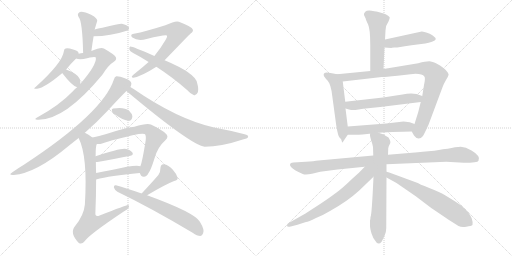
t = 0.00 s
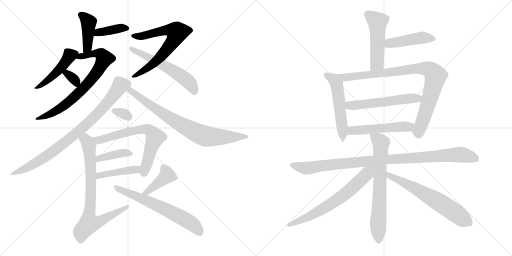
t = 3.79 s
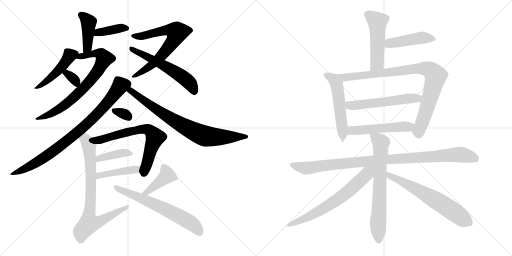
t = 7.59 s
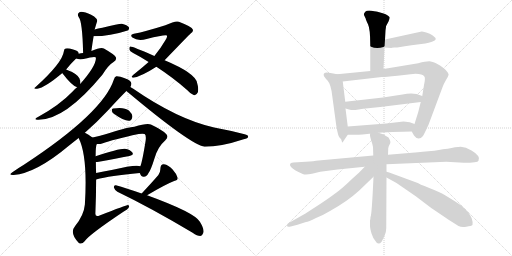
t = 11.38 s
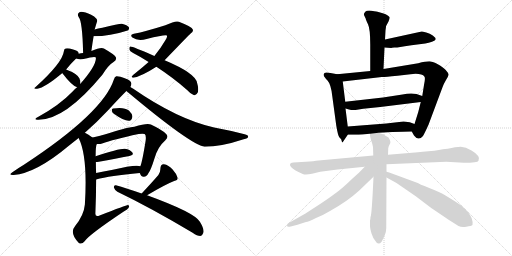
t = 15.18 s
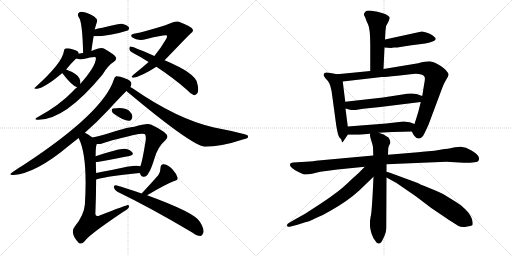
t = 18.97 s

The animated SVG that drew these frames (rendered in a browser with its animation timeline set to each time). Animation: 26 CSS @keyframes rules; one cycle of 18.97 s.

<svg version="1.1" viewBox="0 0 2048 1024" xmlns="http://www.w3.org/2000/svg">
  <g stroke="lightgray" stroke-dasharray="1,1" stroke-width="1" transform="scale(4, 4)">
    <line x1="0" y1="0" x2="256" y2="256"></line>
    <line x1="256" y1="0" x2="0" y2="256"></line>
    <line x1="128" y1="0" x2="128" y2="256"></line>
    <line x1="0" y1="128" x2="256" y2="128"></line>
    <line x1="256" y1="0" x2="512" y2="256"></line>
    <line x1="512" y1="0" x2="256" y2="256"></line>
    <line x1="384" y1="0" x2="384" y2="256"></line>
    <line x1="256" y1="128" x2="512" y2="128"></line>
  </g>
<g transform="scale(1, -1) translate(0, -850)">
   <style type="text/css">
    @keyframes keyframes0 {
      from {
       stroke: black;
       stroke-dashoffset: 417;
       stroke-width: 128;
       }
       58% {
       animation-timing-function: step-end;
       stroke: black;
       stroke-dashoffset: 0;
       stroke-width: 128;
       }
       to {
       stroke: black;
       stroke-width: 1024;
       }
       }
       #make-me-a-hanzi-animation-0 {
         animation: keyframes0 0.589355s both;
         animation-delay: 0.000000s;
         animation-timing-function: linear;
       }
    @keyframes keyframes1 {
      from {
       stroke: black;
       stroke-dashoffset: 386;
       stroke-width: 128;
       }
       56% {
       animation-timing-function: step-end;
       stroke: black;
       stroke-dashoffset: 0;
       stroke-width: 128;
       }
       to {
       stroke: black;
       stroke-width: 1024;
       }
       }
       #make-me-a-hanzi-animation-1 {
         animation: keyframes1 0.564128s both;
         animation-delay: 0.589355s;
         animation-timing-function: linear;
       }
    @keyframes keyframes2 {
      from {
       stroke: black;
       stroke-dashoffset: 462;
       stroke-width: 128;
       }
       60% {
       animation-timing-function: step-end;
       stroke: black;
       stroke-dashoffset: 0;
       stroke-width: 128;
       }
       to {
       stroke: black;
       stroke-width: 1024;
       }
       }
       #make-me-a-hanzi-animation-2 {
         animation: keyframes2 0.625977s both;
         animation-delay: 1.153483s;
         animation-timing-function: linear;
       }
    @keyframes keyframes3 {
      from {
       stroke: black;
       stroke-dashoffset: 738;
       stroke-width: 128;
       }
       71% {
       animation-timing-function: step-end;
       stroke: black;
       stroke-dashoffset: 0;
       stroke-width: 128;
       }
       to {
       stroke: black;
       stroke-width: 1024;
       }
       }
       #make-me-a-hanzi-animation-3 {
         animation: keyframes3 0.850586s both;
         animation-delay: 1.779460s;
         animation-timing-function: linear;
       }
    @keyframes keyframes4 {
      from {
       stroke: black;
       stroke-dashoffset: 331;
       stroke-width: 128;
       }
       52% {
       animation-timing-function: step-end;
       stroke: black;
       stroke-dashoffset: 0;
       stroke-width: 128;
       }
       to {
       stroke: black;
       stroke-width: 1024;
       }
       }
       #make-me-a-hanzi-animation-4 {
         animation: keyframes4 0.519368s both;
         animation-delay: 2.630046s;
         animation-timing-function: linear;
       }
    @keyframes keyframes5 {
      from {
       stroke: black;
       stroke-dashoffset: 687;
       stroke-width: 128;
       }
       69% {
       animation-timing-function: step-end;
       stroke: black;
       stroke-dashoffset: 0;
       stroke-width: 128;
       }
       to {
       stroke: black;
       stroke-width: 1024;
       }
       }
       #make-me-a-hanzi-animation-5 {
         animation: keyframes5 0.809082s both;
         animation-delay: 3.149414s;
         animation-timing-function: linear;
       }
    @keyframes keyframes6 {
      from {
       stroke: black;
       stroke-dashoffset: 572;
       stroke-width: 128;
       }
       65% {
       animation-timing-function: step-end;
       stroke: black;
       stroke-dashoffset: 0;
       stroke-width: 128;
       }
       to {
       stroke: black;
       stroke-width: 1024;
       }
       }
       #make-me-a-hanzi-animation-6 {
         animation: keyframes6 0.715495s both;
         animation-delay: 3.958496s;
         animation-timing-function: linear;
       }
    @keyframes keyframes7 {
      from {
       stroke: black;
       stroke-dashoffset: 838;
       stroke-width: 128;
       }
       73% {
       animation-timing-function: step-end;
       stroke: black;
       stroke-dashoffset: 0;
       stroke-width: 128;
       }
       to {
       stroke: black;
       stroke-width: 1024;
       }
       }
       #make-me-a-hanzi-animation-7 {
         animation: keyframes7 0.931966s both;
         animation-delay: 4.673991s;
         animation-timing-function: linear;
       }
    @keyframes keyframes8 {
      from {
       stroke: black;
       stroke-dashoffset: 780;
       stroke-width: 128;
       }
       72% {
       animation-timing-function: step-end;
       stroke: black;
       stroke-dashoffset: 0;
       stroke-width: 128;
       }
       to {
       stroke: black;
       stroke-width: 1024;
       }
       }
       #make-me-a-hanzi-animation-8 {
         animation: keyframes8 0.884766s both;
         animation-delay: 5.605957s;
         animation-timing-function: linear;
       }
    @keyframes keyframes9 {
      from {
       stroke: black;
       stroke-dashoffset: 318;
       stroke-width: 128;
       }
       51% {
       animation-timing-function: step-end;
       stroke: black;
       stroke-dashoffset: 0;
       stroke-width: 128;
       }
       to {
       stroke: black;
       stroke-width: 1024;
       }
       }
       #make-me-a-hanzi-animation-9 {
         animation: keyframes9 0.508789s both;
         animation-delay: 6.490723s;
         animation-timing-function: linear;
       }
    @keyframes keyframes10 {
      from {
       stroke: black;
       stroke-dashoffset: 671;
       stroke-width: 128;
       }
       69% {
       animation-timing-function: step-end;
       stroke: black;
       stroke-dashoffset: 0;
       stroke-width: 128;
       }
       to {
       stroke: black;
       stroke-width: 1024;
       }
       }
       #make-me-a-hanzi-animation-10 {
         animation: keyframes10 0.796061s both;
         animation-delay: 6.999512s;
         animation-timing-function: linear;
       }
    @keyframes keyframes11 {
      from {
       stroke: black;
       stroke-dashoffset: 394;
       stroke-width: 128;
       }
       56% {
       animation-timing-function: step-end;
       stroke: black;
       stroke-dashoffset: 0;
       stroke-width: 128;
       }
       to {
       stroke: black;
       stroke-width: 1024;
       }
       }
       #make-me-a-hanzi-animation-11 {
         animation: keyframes11 0.570638s both;
         animation-delay: 7.795573s;
         animation-timing-function: linear;
       }
    @keyframes keyframes12 {
      from {
       stroke: black;
       stroke-dashoffset: 431;
       stroke-width: 128;
       }
       58% {
       animation-timing-function: step-end;
       stroke: black;
       stroke-dashoffset: 0;
       stroke-width: 128;
       }
       to {
       stroke: black;
       stroke-width: 1024;
       }
       }
       #make-me-a-hanzi-animation-12 {
         animation: keyframes12 0.600749s both;
         animation-delay: 8.366211s;
         animation-timing-function: linear;
       }
    @keyframes keyframes13 {
      from {
       stroke: black;
       stroke-dashoffset: 784;
       stroke-width: 128;
       }
       72% {
       animation-timing-function: step-end;
       stroke: black;
       stroke-dashoffset: 0;
       stroke-width: 128;
       }
       to {
       stroke: black;
       stroke-width: 1024;
       }
       }
       #make-me-a-hanzi-animation-13 {
         animation: keyframes13 0.888021s both;
         animation-delay: 8.966960s;
         animation-timing-function: linear;
       }
    @keyframes keyframes14 {
      from {
       stroke: black;
       stroke-dashoffset: 408;
       stroke-width: 128;
       }
       57% {
       animation-timing-function: step-end;
       stroke: black;
       stroke-dashoffset: 0;
       stroke-width: 128;
       }
       to {
       stroke: black;
       stroke-width: 1024;
       }
       }
       #make-me-a-hanzi-animation-14 {
         animation: keyframes14 0.582031s both;
         animation-delay: 9.854981s;
         animation-timing-function: linear;
       }
    @keyframes keyframes15 {
      from {
       stroke: black;
       stroke-dashoffset: 638;
       stroke-width: 128;
       }
       67% {
       animation-timing-function: step-end;
       stroke: black;
       stroke-dashoffset: 0;
       stroke-width: 128;
       }
       to {
       stroke: black;
       stroke-width: 1024;
       }
       }
       #make-me-a-hanzi-animation-15 {
         animation: keyframes15 0.769206s both;
         animation-delay: 10.437012s;
         animation-timing-function: linear;
       }
    @keyframes keyframes16 {
      from {
       stroke: black;
       stroke-dashoffset: 501;
       stroke-width: 128;
       }
       62% {
       animation-timing-function: step-end;
       stroke: black;
       stroke-dashoffset: 0;
       stroke-width: 128;
       }
       to {
       stroke: black;
       stroke-width: 1024;
       }
       }
       #make-me-a-hanzi-animation-16 {
         animation: keyframes16 0.657715s both;
         animation-delay: 11.206218s;
         animation-timing-function: linear;
       }
    @keyframes keyframes17 {
      from {
       stroke: black;
       stroke-dashoffset: 454;
       stroke-width: 128;
       }
       60% {
       animation-timing-function: step-end;
       stroke: black;
       stroke-dashoffset: 0;
       stroke-width: 128;
       }
       to {
       stroke: black;
       stroke-width: 1024;
       }
       }
       #make-me-a-hanzi-animation-17 {
         animation: keyframes17 0.619466s both;
         animation-delay: 11.863933s;
         animation-timing-function: linear;
       }
    @keyframes keyframes18 {
      from {
       stroke: black;
       stroke-dashoffset: 544;
       stroke-width: 128;
       }
       64% {
       animation-timing-function: step-end;
       stroke: black;
       stroke-dashoffset: 0;
       stroke-width: 128;
       }
       to {
       stroke: black;
       stroke-width: 1024;
       }
       }
       #make-me-a-hanzi-animation-18 {
         animation: keyframes18 0.692708s both;
         animation-delay: 12.483399s;
         animation-timing-function: linear;
       }
    @keyframes keyframes19 {
      from {
       stroke: black;
       stroke-dashoffset: 900;
       stroke-width: 128;
       }
       75% {
       animation-timing-function: step-end;
       stroke: black;
       stroke-dashoffset: 0;
       stroke-width: 128;
       }
       to {
       stroke: black;
       stroke-width: 1024;
       }
       }
       #make-me-a-hanzi-animation-19 {
         animation: keyframes19 0.982422s both;
         animation-delay: 13.176107s;
         animation-timing-function: linear;
       }
    @keyframes keyframes20 {
      from {
       stroke: black;
       stroke-dashoffset: 554;
       stroke-width: 128;
       }
       64% {
       animation-timing-function: step-end;
       stroke: black;
       stroke-dashoffset: 0;
       stroke-width: 128;
       }
       to {
       stroke: black;
       stroke-width: 1024;
       }
       }
       #make-me-a-hanzi-animation-20 {
         animation: keyframes20 0.700846s both;
         animation-delay: 14.158529s;
         animation-timing-function: linear;
       }
    @keyframes keyframes21 {
      from {
       stroke: black;
       stroke-dashoffset: 513;
       stroke-width: 128;
       }
       63% {
       animation-timing-function: step-end;
       stroke: black;
       stroke-dashoffset: 0;
       stroke-width: 128;
       }
       to {
       stroke: black;
       stroke-width: 1024;
       }
       }
       #make-me-a-hanzi-animation-21 {
         animation: keyframes21 0.667480s both;
         animation-delay: 14.859375s;
         animation-timing-function: linear;
       }
    @keyframes keyframes22 {
      from {
       stroke: black;
       stroke-dashoffset: 998;
       stroke-width: 128;
       }
       76% {
       animation-timing-function: step-end;
       stroke: black;
       stroke-dashoffset: 0;
       stroke-width: 128;
       }
       to {
       stroke: black;
       stroke-width: 1024;
       }
       }
       #make-me-a-hanzi-animation-22 {
         animation: keyframes22 1.062174s both;
         animation-delay: 15.526855s;
         animation-timing-function: linear;
       }
    @keyframes keyframes23 {
      from {
       stroke: black;
       stroke-dashoffset: 693;
       stroke-width: 128;
       }
       69% {
       animation-timing-function: step-end;
       stroke: black;
       stroke-dashoffset: 0;
       stroke-width: 128;
       }
       to {
       stroke: black;
       stroke-width: 1024;
       }
       }
       #make-me-a-hanzi-animation-23 {
         animation: keyframes23 0.813965s both;
         animation-delay: 16.589029s;
         animation-timing-function: linear;
       }
    @keyframes keyframes24 {
      from {
       stroke: black;
       stroke-dashoffset: 666;
       stroke-width: 128;
       }
       68% {
       animation-timing-function: step-end;
       stroke: black;
       stroke-dashoffset: 0;
       stroke-width: 128;
       }
       to {
       stroke: black;
       stroke-width: 1024;
       }
       }
       #make-me-a-hanzi-animation-24 {
         animation: keyframes24 0.791992s both;
         animation-delay: 17.402994s;
         animation-timing-function: linear;
       }
    @keyframes keyframes25 {
      from {
       stroke: black;
       stroke-dashoffset: 646;
       stroke-width: 128;
       }
       68% {
       animation-timing-function: step-end;
       stroke: black;
       stroke-dashoffset: 0;
       stroke-width: 128;
       }
       to {
       stroke: black;
       stroke-width: 1024;
       }
       }
       #make-me-a-hanzi-animation-25 {
         animation: keyframes25 0.775716s both;
         animation-delay: 18.194986s;
         animation-timing-function: linear;
       }
</style>
<path d="M 365.5 646.0 Q 369.5 677.0 374.5 705.0 L 378.5 732.0 Q 378.5 733.0 379.5 735.0 Q 385.5 756.0 388.5 765.0 Q 391.5 772.0 376.5 784.0 Q 351.5 799.0 332.5 802.0 Q 320.5 805.0 314.5 798.0 Q 308.5 794.0 314.5 782.0 Q 329.5 766.0 332.5 638.0 C 333.5 608.0 361.5 616.0 365.5 646.0 Z" fill="lightgray"></path> 
<path d="M 374.5 705.0 Q 440.5 705.0 510.5 728.0 Q 511.5 729.0 512.5 729.0 Q 518.5 735.0 515.5 741.0 Q 509.5 750.0 487.5 755.0 Q 478.5 756.0 409.5 739.0 Q 391.5 736.0 378.5 732.0 C 349.5 724.0 344.5 705.0 374.5 705.0 Z" fill="lightgray"></path> 
<path d="M 314.5 635.0 Q 314.5 636.0 314.5 637.0 Q 313.5 647.0 292.5 652.0 Q 271.5 659.0 262.5 656.0 Q 256.5 655.0 255.5 645.0 Q 249.5 599.0 143.5 503.0 Q 128.5 493.0 148.5 495.0 Q 179.5 499.0 249.5 558.0 L 264.5 572.0 Q 283.5 596.0 304.5 616.0 C 316.5 628.0 316.5 628.0 314.5 635.0 Z" fill="lightgray"></path> 
<path d="M 308.5 501.0 Q 298.5 494.0 289.5 483.0 Q 237.5 429.0 153.5 383.0 Q 131.5 373.0 149.5 371.0 Q 257.5 367.0 409.5 551.0 Q 433.5 590.0 455.5 603.0 Q 467.5 610.0 463.5 621.0 Q 459.5 631.0 415.5 656.0 Q 403.5 662.0 365.5 646.0 L 332.5 638.0 Q 323.5 638.0 314.5 635.0 C 285.5 629.0 274.5 621.0 304.5 616.0 Q 313.5 612.0 334.5 614.0 Q 379.5 626.0 383.5 620.0 Q 386.5 589.0 321.5 515.0 L 308.5 501.0 Z" fill="lightgray"></path> 
<path d="M 249.5 558.0 Q 248.5 558.0 249.5 557.0 Q 288.5 506.0 308.5 501.0 C 320.5 497.0 320.5 497.0 321.5 515.0 Q 322.5 525.0 317.5 537.0 Q 307.5 556.0 264.5 572.0 C 239.5 582.0 239.5 582.0 249.5 558.0 Z" fill="lightgray"></path> 
<path d="M 658.5 609.0 Q 757.5 712.0 762.5 716.0 Q 775.5 725.0 770.5 733.0 Q 769.5 742.0 715.5 763.0 Q 703.5 769.0 661.5 749.0 Q 582.5 724.0 535.5 715.0 Q 517.5 712.0 529.5 700.0 Q 551.5 684.0 586.5 694.0 Q 662.5 713.0 667.5 708.0 Q 670.5 704.0 661.5 689.0 Q 643.5 658.0 617.5 626.0 L 594.5 602.0 Q 569.5 580.0 533.5 551.0 Q 520.5 541.0 533.5 539.0 Q 566.5 545.0 625.5 583.0 L 658.5 609.0 Z" fill="lightgray"></path> 
<path d="M 625.5 583.0 Q 694.5 538.0 749.5 489.0 Q 762.5 474.0 774.5 470.0 Q 784.5 466.0 791.5 481.0 Q 795.5 494.0 788.5 518.0 Q 782.5 557.0 658.5 609.0 L 617.5 626.0 Q 527.5 666.0 520.5 664.0 Q 516.5 663.0 517.5 652.0 Q 518.5 645.0 532.5 638.0 Q 563.5 622.0 594.5 602.0 L 625.5 583.0 Z" fill="lightgray"></path> 
<path d="M 339.5 319.0 Q 388.5 362.0 430.5 407.0 Q 478.5 459.0 505.5 486.0 L 521.5 502.0 Q 525.5 509.0 525.5 516.0 Q 524.5 528.0 501.5 536.0 Q 476.5 546.0 465.5 545.0 Q 458.5 544.0 455.5 532.0 Q 412.5 399.0 95.5 191.0 Q 73.5 178.0 49.5 161.0 Q 30.5 149.0 54.5 150.0 Q 144.5 157.0 276.5 268.0 Q 295.5 283.0 314.5 298.0 L 339.5 319.0 Z" fill="lightgray"></path> 
<path d="M 505.5 486.0 Q 763.5 270.0 818.5 263.0 Q 884.5 263.0 974.5 293.0 Q 992.5 297.0 992.5 303.0 Q 993.5 310.0 978.5 313.0 Q 921.5 328.0 856.5 340.0 Q 709.5 373.0 531.5 496.0 Q 525.5 500.0 521.5 502.0 C 496.5 518.0 482.5 505.0 505.5 486.0 Z" fill="lightgray"></path> 
<path d="M 455.5 395.0 Q 498.5 364.0 518.5 367.0 Q 528.5 370.0 529.5 385.0 Q 528.5 395.0 515.5 408.0 Q 496.5 423.0 452.5 416.0 Q 445.5 415.0 447.5 406.0 Q 448.5 400.0 455.5 395.0 Z" fill="lightgray"></path> 
<path d="M 558.5 158.0 Q 559.5 157.0 560.5 155.0 Q 564.5 142.0 575.5 143.0 Q 587.5 144.0 593.5 157.0 Q 602.5 167.0 618.5 218.0 Q 631.5 263.0 661.5 289.0 Q 677.5 304.0 662.5 316.0 Q 647.5 331.0 603.5 352.0 Q 588.5 359.0 537.5 343.0 Q 516.5 343.0 438.5 318.0 Q 396.5 306.0 369.5 300.0 C 340.5 293.0 357.5 273.0 387.5 274.0 Q 399.5 273.0 408.5 276.0 Q 451.5 292.0 554.5 314.0 Q 572.5 317.0 578.5 314.0 Q 585.5 310.0 582.5 287.0 Q 569.5 205.0 561.5 185.0 C 554.5 164.0 554.5 164.0 558.5 158.0 Z" fill="lightgray"></path> 
<path d="M 383.5 202.0 Q 387.5 202.0 395.5 203.0 Q 465.5 216.0 517.5 226.0 Q 536.5 230.0 529.5 240.0 Q 520.5 252.0 499.5 255.0 Q 474.5 256.0 382.5 225.0 C 354.5 215.0 353.5 200.0 383.5 202.0 Z" fill="lightgray"></path> 
<path d="M 384.5 132.0 Q 438.5 147.0 558.5 158.0 C 588.5 161.0 590.5 176.0 561.5 185.0 Q 545.5 194.0 446.5 170.0 Q 413.5 164.0 384.5 158.0 C 355.5 152.0 355.5 124.0 384.5 132.0 Z" fill="lightgray"></path> 
<path d="M 369.5 300.0 Q 353.5 313.0 339.5 319.0 C 313.5 333.0 302.5 326.0 314.5 298.0 Q 351.5 225.0 339.5 32.0 Q 335.5 -11.0 300.5 -54.0 Q 276.5 -82.0 315.5 -122.0 Q 327.5 -129.0 338.5 -115.0 Q 354.5 -90.0 493.5 3.0 Q 511.5 13.0 515.5 21.0 Q 519.5 28.0 511.5 30.0 Q 505.5 30.0 398.5 -12.0 Q 380.5 -19.0 381.5 -3.0 Q 384.5 70.0 384.5 132.0 L 384.5 158.0 Q 383.5 180.0 383.5 202.0 L 382.5 225.0 Q 382.5 268.0 387.5 274.0 C 389.5 285.0 389.5 285.0 369.5 300.0 Z" fill="lightgray"></path> 
<path d="M 588.5 69.0 Q 660.5 112.0 696.5 126.0 Q 712.5 129.0 710.5 139.0 Q 706.5 154.0 690.5 172.0 Q 674.5 190.0 655.5 193.0 Q 642.5 194.0 641.5 176.0 Q 642.5 164.0 633.5 150.0 Q 609.5 122.0 566.5 76.0 C 546.5 54.0 562.5 54.0 588.5 69.0 Z" fill="lightgray"></path> 
<path d="M 566.5 76.0 Q 503.5 98.0 463.5 109.0 Q 454.5 110.0 455.5 100.0 Q 458.5 90.0 469.5 83.0 Q 602.5 19.0 770.5 -81.0 Q 788.5 -94.0 801.5 -94.0 Q 808.5 -93.0 812.5 -83.0 Q 819.5 -70.0 799.5 -37.0 Q 778.5 0.0 588.5 69.0 L 566.5 76.0 Z" fill="lightgray"></path> 
<path d="M 1534.0 574.5 L 1538.0 660.5 L 1540.0 692.5 L 1542.0 728.5 Q 1542.0 748.5 1554.0 764.5 Q 1559.0 777.5 1559.0 780.5 Q 1559.0 782.5 1551.0 788.5 Q 1544.0 794.5 1531.0 797.5 L 1510.0 803.5 Q 1506.0 805.5 1497.0 805.5 Q 1469.0 810.5 1461.0 803.5 Q 1454.0 795.5 1456.0 790.5 L 1463.0 775.5 Q 1463.0 772.5 1472.0 753.5 Q 1481.0 734.5 1481.0 672.5 L 1481.0 566.5 C 1481.0 536.5 1533.0 544.5 1534.0 574.5 Z" fill="lightgray"></path> 
<path d="M 1538.0 660.5 L 1565.0 658.5 Q 1566.0 659.5 1577.0 660.5 L 1589.0 660.5 Q 1621.0 666.5 1646.0 669.5 L 1701.0 676.5 Q 1715.0 678.5 1728.0 683.5 Q 1742.0 688.5 1743.0 693.5 Q 1743.0 699.5 1731.0 708.5 Q 1720.0 716.5 1705.0 720.5 Q 1690.0 724.5 1687.0 724.5 L 1540.0 692.5 C 1511.0 686.5 1508.0 662.5 1538.0 660.5 Z" fill="lightgray"></path> 
<path d="M 1349.0 553.5 L 1322.0 558.5 Q 1303.0 562.5 1298.0 558.5 Q 1293.0 553.5 1295.0 548.5 Q 1297.0 542.5 1310.0 528.5 Q 1324.0 513.5 1329.0 466.5 L 1345.0 348.5 Q 1352.0 305.5 1358.0 300.5 Q 1364.0 295.5 1365.0 292.5 L 1368.0 282.5 Q 1369.0 280.5 1370.0 280.5 L 1391.0 311.5 C 1394.0 316.5 1394.0 316.5 1391.0 344.5 L 1382.0 416.5 L 1381.0 443.5 L 1371.0 524.5 C 1368.0 550.5 1368.0 550.5 1349.0 553.5 Z" fill="lightgray"></path> 
<path d="M 1647.0 324.5 L 1656.0 308.5 Q 1674.0 284.5 1692.0 306.5 Q 1700.0 320.5 1714.0 351.5 L 1770.0 501.5 Q 1775.0 515.5 1784.0 530.5 Q 1793.0 545.5 1794.0 550.5 Q 1796.0 555.5 1786.0 566.5 Q 1782.0 574.5 1760.0 588.5 Q 1738.0 602.5 1723.0 604.5 Q 1709.0 606.5 1673.0 597.5 L 1534.0 574.5 L 1481.0 566.5 L 1349.0 553.5 C 1319.0 550.5 1341.0 521.5 1371.0 524.5 L 1527.0 542.5 Q 1532.0 541.5 1590.0 547.5 L 1642.0 553.5 Q 1687.0 558.5 1698.0 543.5 Q 1702.0 537.5 1696.0 510.5 L 1689.0 466.5 L 1683.0 442.5 L 1673.0 402.5 L 1658.0 354.5 C 1649.0 325.5 1646.0 326.5 1647.0 324.5 Z" fill="lightgray"></path> 
<path d="M 1382.0 416.5 L 1396.0 412.5 Q 1406.0 409.5 1422.0 410.5 L 1453.0 415.5 L 1521.0 422.5 L 1683.0 442.5 C 1713.0 446.5 1717.0 456.5 1689.0 466.5 L 1666.0 474.5 Q 1640.0 478.5 1610.0 472.5 L 1532.0 460.5 L 1381.0 443.5 C 1351.0 440.5 1353.0 424.5 1382.0 416.5 Z" fill="lightgray"></path> 
<path d="M 1514.0 319.5 L 1569.0 322.5 Q 1617.0 324.5 1647.0 324.5 C 1677.0 324.5 1686.0 344.5 1658.0 354.5 L 1639.0 361.5 Q 1635.0 362.5 1614.0 364.5 L 1545.0 356.5 L 1391.0 344.5 C 1361.0 342.5 1361.0 311.5 1391.0 311.5 L 1416.0 311.5 Q 1423.0 310.5 1450.0 312.5 L 1478.0 315.5 Q 1478.0 314.5 1481.0 315.5 L 1514.0 319.5 Z" fill="lightgray"></path> 
<path d="M 1493.0 228.5 L 1274.0 208.5 Q 1256.0 205.5 1223.0 203.5 L 1173.0 200.5 L 1164.0 198.5 Q 1162.0 197.5 1160.0 192.5 Q 1159.0 187.5 1165.0 181.5 Q 1173.0 171.5 1211.0 154.5 Q 1222.0 149.5 1248.0 155.5 L 1281.0 163.5 L 1350.0 172.5 L 1459.0 183.5 L 1546.0 193.5 L 1785.0 203.5 L 1855.0 199.5 Q 1912.0 199.5 1914.0 207.5 Q 1925.0 225.5 1886.0 248.5 Q 1863.0 262.5 1843.0 263.5 Q 1823.0 263.5 1791.0 255.5 Q 1784.0 255.5 1761.0 251.5 Q 1738.0 246.5 1713.0 245.5 Q 1689.0 244.5 1672.0 241.5 L 1552.0 231.5 L 1493.0 228.5 Z" fill="lightgray"></path> 
<path d="M 1535.0 312.5 L 1514.0 319.5 C 1486.0 328.5 1481.0 330.5 1481.0 315.5 Q 1480.0 314.5 1480.0 311.5 Q 1478.0 309.5 1489.0 275.5 L 1492.0 262.5 L 1493.0 228.5 L 1494.0 143.5 Q 1487.0 -13.5 1482.0 -17.5 Q 1482.0 -24.5 1480.0 -32.5 L 1480.0 -53.5 Q 1480.0 -62.5 1486.0 -83.5 Q 1493.0 -104.5 1501.0 -112.5 Q 1513.0 -134.5 1527.0 -115.5 Q 1537.0 -96.5 1540.0 -87.5 Q 1544.0 -79.5 1545.0 -62.5 L 1546.0 140.5 L 1546.0 163.5 L 1546.0 193.5 L 1552.0 231.5 L 1553.0 257.5 Q 1553.0 264.5 1559.0 273.5 Q 1566.0 281.5 1554.0 300.5 L 1542.0 307.5 Q 1537.0 311.5 1535.0 312.5 Z" fill="lightgray"></path> 
<path d="M 1459.0 183.5 Q 1438.0 160.5 1410.0 136.5 Q 1372.0 99.5 1346.0 80.5 Q 1320.0 60.5 1282.0 35.5 L 1222.0 -3.5 L 1160.0 -38.5 Q 1148.0 -45.5 1148.0 -49.5 Q 1147.0 -60.5 1163.0 -55.5 L 1190.0 -48.5 L 1224.0 -37.5 Q 1233.0 -37.5 1264.0 -21.5 Q 1292.0 -10.5 1320.0 6.5 Q 1390.0 45.5 1437.0 88.5 L 1494.0 143.5 C 1538.0 186.5 1492.0 218.5 1459.0 183.5 Z" fill="lightgray"></path> 
<path d="M 1546.0 140.5 L 1586.0 118.5 L 1663.0 65.5 L 1725.0 18.5 L 1796.0 -29.5 L 1834.0 -53.5 Q 1845.0 -59.5 1865.0 -56.5 Q 1886.0 -53.5 1890.0 -49.5 Q 1893.0 -41.5 1887.0 -23.5 Q 1881.0 -6.5 1860.0 14.5 Q 1839.0 34.5 1821.0 44.5 L 1782.0 68.5 Q 1761.0 81.5 1717.0 98.5 Q 1674.0 115.5 1671.0 118.5 L 1565.0 157.5 Q 1558.0 161.5 1546.0 163.5 C 1517.0 170.5 1520.0 154.5 1546.0 140.5 Z" fill="lightgray"></path> 
      <clipPath id="make-me-a-hanzi-clip-0">
      <path d="M 365.5 646.0 Q 369.5 677.0 374.5 705.0 L 378.5 732.0 Q 378.5 733.0 379.5 735.0 Q 385.5 756.0 388.5 765.0 Q 391.5 772.0 376.5 784.0 Q 351.5 799.0 332.5 802.0 Q 320.5 805.0 314.5 798.0 Q 308.5 794.0 314.5 782.0 Q 329.5 766.0 332.5 638.0 C 333.5 608.0 361.5 616.0 365.5 646.0 Z" fill="lightgray"></path>
      </clipPath>
      <path clip-path="url(#make-me-a-hanzi-clip-0)" d="M 323.5 790.0 L 354.5 762.0 L 349.5 661.0 L 335.5 650.0 " fill="none" id="make-me-a-hanzi-animation-0" stroke-dasharray="289 578" stroke-linecap="round"></path>

      <clipPath id="make-me-a-hanzi-clip-1">
      <path d="M 374.5 705.0 Q 440.5 705.0 510.5 728.0 Q 511.5 729.0 512.5 729.0 Q 518.5 735.0 515.5 741.0 Q 509.5 750.0 487.5 755.0 Q 478.5 756.0 409.5 739.0 Q 391.5 736.0 378.5 732.0 C 349.5 724.0 344.5 705.0 374.5 705.0 Z" fill="lightgray"></path>
      </clipPath>
      <path clip-path="url(#make-me-a-hanzi-clip-1)" d="M 381.5 711.0 L 403.5 723.0 L 507.5 737.0 " fill="none" id="make-me-a-hanzi-animation-1" stroke-dasharray="258 516" stroke-linecap="round"></path>

      <clipPath id="make-me-a-hanzi-clip-2">
      <path d="M 314.5 635.0 Q 314.5 636.0 314.5 637.0 Q 313.5 647.0 292.5 652.0 Q 271.5 659.0 262.5 656.0 Q 256.5 655.0 255.5 645.0 Q 249.5 599.0 143.5 503.0 Q 128.5 493.0 148.5 495.0 Q 179.5 499.0 249.5 558.0 L 264.5 572.0 Q 283.5 596.0 304.5 616.0 C 316.5 628.0 316.5 628.0 314.5 635.0 Z" fill="lightgray"></path>
      </clipPath>
      <path clip-path="url(#make-me-a-hanzi-clip-2)" d="M 303.5 636.0 L 279.5 628.0 L 215.5 549.0 L 151.5 502.0 " fill="none" id="make-me-a-hanzi-animation-2" stroke-dasharray="334 668" stroke-linecap="round"></path>

      <clipPath id="make-me-a-hanzi-clip-3">
      <path d="M 308.5 501.0 Q 298.5 494.0 289.5 483.0 Q 237.5 429.0 153.5 383.0 Q 131.5 373.0 149.5 371.0 Q 257.5 367.0 409.5 551.0 Q 433.5 590.0 455.5 603.0 Q 467.5 610.0 463.5 621.0 Q 459.5 631.0 415.5 656.0 Q 403.5 662.0 365.5 646.0 L 332.5 638.0 Q 323.5 638.0 314.5 635.0 C 285.5 629.0 274.5 621.0 304.5 616.0 Q 313.5 612.0 334.5 614.0 Q 379.5 626.0 383.5 620.0 Q 386.5 589.0 321.5 515.0 L 308.5 501.0 Z" fill="lightgray"></path>
      </clipPath>
      <path clip-path="url(#make-me-a-hanzi-clip-3)" d="M 311.5 618.0 L 378.5 638.0 L 406.5 632.0 L 416.5 615.0 L 371.5 538.0 L 302.5 466.0 L 217.5 402.0 L 154.5 376.0 " fill="none" id="make-me-a-hanzi-animation-3" stroke-dasharray="610 1220" stroke-linecap="round"></path>

      <clipPath id="make-me-a-hanzi-clip-4">
      <path d="M 249.5 558.0 Q 248.5 558.0 249.5 557.0 Q 288.5 506.0 308.5 501.0 C 320.5 497.0 320.5 497.0 321.5 515.0 Q 322.5 525.0 317.5 537.0 Q 307.5 556.0 264.5 572.0 C 239.5 582.0 239.5 582.0 249.5 558.0 Z" fill="lightgray"></path>
      </clipPath>
      <path clip-path="url(#make-me-a-hanzi-clip-4)" d="M 256.5 558.0 L 283.5 545.0 L 302.5 526.0 L 307.5 509.0 " fill="none" id="make-me-a-hanzi-animation-4" stroke-dasharray="203 406" stroke-linecap="round"></path>

      <clipPath id="make-me-a-hanzi-clip-5">
      <path d="M 658.5 609.0 Q 757.5 712.0 762.5 716.0 Q 775.5 725.0 770.5 733.0 Q 769.5 742.0 715.5 763.0 Q 703.5 769.0 661.5 749.0 Q 582.5 724.0 535.5 715.0 Q 517.5 712.0 529.5 700.0 Q 551.5 684.0 586.5 694.0 Q 662.5 713.0 667.5 708.0 Q 670.5 704.0 661.5 689.0 Q 643.5 658.0 617.5 626.0 L 594.5 602.0 Q 569.5 580.0 533.5 551.0 Q 520.5 541.0 533.5 539.0 Q 566.5 545.0 625.5 583.0 L 658.5 609.0 Z" fill="lightgray"></path>
      </clipPath>
      <path clip-path="url(#make-me-a-hanzi-clip-5)" d="M 532.5 707.0 L 575.5 707.0 L 680.5 731.0 L 708.5 721.0 L 695.5 689.0 L 650.5 632.0 L 609.5 591.0 L 537.5 545.0 " fill="none" id="make-me-a-hanzi-animation-5" stroke-dasharray="559 1118" stroke-linecap="round"></path>

      <clipPath id="make-me-a-hanzi-clip-6">
      <path d="M 625.5 583.0 Q 694.5 538.0 749.5 489.0 Q 762.5 474.0 774.5 470.0 Q 784.5 466.0 791.5 481.0 Q 795.5 494.0 788.5 518.0 Q 782.5 557.0 658.5 609.0 L 617.5 626.0 Q 527.5 666.0 520.5 664.0 Q 516.5 663.0 517.5 652.0 Q 518.5 645.0 532.5 638.0 Q 563.5 622.0 594.5 602.0 L 625.5 583.0 Z" fill="lightgray"></path>
      </clipPath>
      <path clip-path="url(#make-me-a-hanzi-clip-6)" d="M 521.5 657.0 L 717.5 552.0 L 756.5 520.0 L 778.5 483.0 " fill="none" id="make-me-a-hanzi-animation-6" stroke-dasharray="444 888" stroke-linecap="round"></path>

      <clipPath id="make-me-a-hanzi-clip-7">
      <path d="M 339.5 319.0 Q 388.5 362.0 430.5 407.0 Q 478.5 459.0 505.5 486.0 L 521.5 502.0 Q 525.5 509.0 525.5 516.0 Q 524.5 528.0 501.5 536.0 Q 476.5 546.0 465.5 545.0 Q 458.5 544.0 455.5 532.0 Q 412.5 399.0 95.5 191.0 Q 73.5 178.0 49.5 161.0 Q 30.5 149.0 54.5 150.0 Q 144.5 157.0 276.5 268.0 Q 295.5 283.0 314.5 298.0 L 339.5 319.0 Z" fill="lightgray"></path>
      </clipPath>
      <path clip-path="url(#make-me-a-hanzi-clip-7)" d="M 508.5 513.0 L 481.5 509.0 L 399.5 405.0 L 343.5 350.0 L 239.5 264.0 L 127.5 189.0 L 59.5 159.0 " fill="none" id="make-me-a-hanzi-animation-7" stroke-dasharray="710 1420" stroke-linecap="round"></path>

      <clipPath id="make-me-a-hanzi-clip-8">
      <path d="M 505.5 486.0 Q 763.5 270.0 818.5 263.0 Q 884.5 263.0 974.5 293.0 Q 992.5 297.0 992.5 303.0 Q 993.5 310.0 978.5 313.0 Q 921.5 328.0 856.5 340.0 Q 709.5 373.0 531.5 496.0 Q 525.5 500.0 521.5 502.0 C 496.5 518.0 482.5 505.0 505.5 486.0 Z" fill="lightgray"></path>
      </clipPath>
      <path clip-path="url(#make-me-a-hanzi-clip-8)" d="M 522.5 493.0 L 523.5 484.0 L 532.5 482.0 L 542.5 469.0 L 638.5 403.0 L 795.5 315.0 L 849.5 302.0 L 986.5 304.0 " fill="none" id="make-me-a-hanzi-animation-8" stroke-dasharray="652 1304" stroke-linecap="round"></path>

      <clipPath id="make-me-a-hanzi-clip-9">
      <path d="M 455.5 395.0 Q 498.5 364.0 518.5 367.0 Q 528.5 370.0 529.5 385.0 Q 528.5 395.0 515.5 408.0 Q 496.5 423.0 452.5 416.0 Q 445.5 415.0 447.5 406.0 Q 448.5 400.0 455.5 395.0 Z" fill="lightgray"></path>
      </clipPath>
      <path clip-path="url(#make-me-a-hanzi-clip-9)" d="M 459.5 406.0 L 505.5 390.0 L 514.5 380.0 " fill="none" id="make-me-a-hanzi-animation-9" stroke-dasharray="190 380" stroke-linecap="round"></path>

      <clipPath id="make-me-a-hanzi-clip-10">
      <path d="M 558.5 158.0 Q 559.5 157.0 560.5 155.0 Q 564.5 142.0 575.5 143.0 Q 587.5 144.0 593.5 157.0 Q 602.5 167.0 618.5 218.0 Q 631.5 263.0 661.5 289.0 Q 677.5 304.0 662.5 316.0 Q 647.5 331.0 603.5 352.0 Q 588.5 359.0 537.5 343.0 Q 516.5 343.0 438.5 318.0 Q 396.5 306.0 369.5 300.0 C 340.5 293.0 357.5 273.0 387.5 274.0 Q 399.5 273.0 408.5 276.0 Q 451.5 292.0 554.5 314.0 Q 572.5 317.0 578.5 314.0 Q 585.5 310.0 582.5 287.0 Q 569.5 205.0 561.5 185.0 C 554.5 164.0 554.5 164.0 558.5 158.0 Z" fill="lightgray"></path>
      </clipPath>
      <path clip-path="url(#make-me-a-hanzi-clip-10)" d="M 376.5 295.0 L 394.5 290.0 L 551.5 331.0 L 594.5 331.0 L 620.5 301.0 L 574.5 157.0 " fill="none" id="make-me-a-hanzi-animation-10" stroke-dasharray="543 1086" stroke-linecap="round"></path>

      <clipPath id="make-me-a-hanzi-clip-11">
      <path d="M 383.5 202.0 Q 387.5 202.0 395.5 203.0 Q 465.5 216.0 517.5 226.0 Q 536.5 230.0 529.5 240.0 Q 520.5 252.0 499.5 255.0 Q 474.5 256.0 382.5 225.0 C 354.5 215.0 353.5 200.0 383.5 202.0 Z" fill="lightgray"></path>
      </clipPath>
      <path clip-path="url(#make-me-a-hanzi-clip-11)" d="M 389.5 208.0 L 397.5 218.0 L 489.5 238.0 L 520.5 235.0 " fill="none" id="make-me-a-hanzi-animation-11" stroke-dasharray="266 532" stroke-linecap="round"></path>

      <clipPath id="make-me-a-hanzi-clip-12">
      <path d="M 384.5 132.0 Q 438.5 147.0 558.5 158.0 C 588.5 161.0 590.5 176.0 561.5 185.0 Q 545.5 194.0 446.5 170.0 Q 413.5 164.0 384.5 158.0 C 355.5 152.0 355.5 124.0 384.5 132.0 Z" fill="lightgray"></path>
      </clipPath>
      <path clip-path="url(#make-me-a-hanzi-clip-12)" d="M 388.5 139.0 L 409.5 151.0 L 460.5 163.0 L 543.5 171.0 L 556.5 179.0 " fill="none" id="make-me-a-hanzi-animation-12" stroke-dasharray="303 606" stroke-linecap="round"></path>

      <clipPath id="make-me-a-hanzi-clip-13">
      <path d="M 369.5 300.0 Q 353.5 313.0 339.5 319.0 C 313.5 333.0 302.5 326.0 314.5 298.0 Q 351.5 225.0 339.5 32.0 Q 335.5 -11.0 300.5 -54.0 Q 276.5 -82.0 315.5 -122.0 Q 327.5 -129.0 338.5 -115.0 Q 354.5 -90.0 493.5 3.0 Q 511.5 13.0 515.5 21.0 Q 519.5 28.0 511.5 30.0 Q 505.5 30.0 398.5 -12.0 Q 380.5 -19.0 381.5 -3.0 Q 384.5 70.0 384.5 132.0 L 384.5 158.0 Q 383.5 180.0 383.5 202.0 L 382.5 225.0 Q 382.5 268.0 387.5 274.0 C 389.5 285.0 389.5 285.0 369.5 300.0 Z" fill="lightgray"></path>
      </clipPath>
      <path clip-path="url(#make-me-a-hanzi-clip-13)" d="M 322.5 296.0 L 342.5 291.0 L 356.5 268.0 L 363.5 152.0 L 357.5 -43.0 L 399.5 -36.0 L 511.5 24.0 " fill="none" id="make-me-a-hanzi-animation-13" stroke-dasharray="656 1312" stroke-linecap="round"></path>

      <clipPath id="make-me-a-hanzi-clip-14">
      <path d="M 588.5 69.0 Q 660.5 112.0 696.5 126.0 Q 712.5 129.0 710.5 139.0 Q 706.5 154.0 690.5 172.0 Q 674.5 190.0 655.5 193.0 Q 642.5 194.0 641.5 176.0 Q 642.5 164.0 633.5 150.0 Q 609.5 122.0 566.5 76.0 C 546.5 54.0 562.5 54.0 588.5 69.0 Z" fill="lightgray"></path>
      </clipPath>
      <path clip-path="url(#make-me-a-hanzi-clip-14)" d="M 654.5 179.0 L 668.5 148.0 L 591.5 83.0 L 574.5 81.0 " fill="none" id="make-me-a-hanzi-animation-14" stroke-dasharray="280 560" stroke-linecap="round"></path>

      <clipPath id="make-me-a-hanzi-clip-15">
      <path d="M 566.5 76.0 Q 503.5 98.0 463.5 109.0 Q 454.5 110.0 455.5 100.0 Q 458.5 90.0 469.5 83.0 Q 602.5 19.0 770.5 -81.0 Q 788.5 -94.0 801.5 -94.0 Q 808.5 -93.0 812.5 -83.0 Q 819.5 -70.0 799.5 -37.0 Q 778.5 0.0 588.5 69.0 L 566.5 76.0 Z" fill="lightgray"></path>
      </clipPath>
      <path clip-path="url(#make-me-a-hanzi-clip-15)" d="M 465.5 99.0 L 594.5 46.0 L 709.5 -11.0 L 772.5 -49.0 L 798.5 -80.0 " fill="none" id="make-me-a-hanzi-animation-15" stroke-dasharray="510 1020" stroke-linecap="round"></path>

      <clipPath id="make-me-a-hanzi-clip-16">
      <path d="M 1534.0 574.5 L 1538.0 660.5 L 1540.0 692.5 L 1542.0 728.5 Q 1542.0 748.5 1554.0 764.5 Q 1559.0 777.5 1559.0 780.5 Q 1559.0 782.5 1551.0 788.5 Q 1544.0 794.5 1531.0 797.5 L 1510.0 803.5 Q 1506.0 805.5 1497.0 805.5 Q 1469.0 810.5 1461.0 803.5 Q 1454.0 795.5 1456.0 790.5 L 1463.0 775.5 Q 1463.0 772.5 1472.0 753.5 Q 1481.0 734.5 1481.0 672.5 L 1481.0 566.5 C 1481.0 536.5 1533.0 544.5 1534.0 574.5 Z" fill="lightgray"></path>
      </clipPath>
      <path clip-path="url(#make-me-a-hanzi-clip-16)" d="M 1470.0 792.5 L 1510.0 759.5 L 1508.0 597.5 L 1487.0 574.5 " fill="none" id="make-me-a-hanzi-animation-16" stroke-dasharray="373 746" stroke-linecap="round"></path>

      <clipPath id="make-me-a-hanzi-clip-17">
      <path d="M 1538.0 660.5 L 1565.0 658.5 Q 1566.0 659.5 1577.0 660.5 L 1589.0 660.5 Q 1621.0 666.5 1646.0 669.5 L 1701.0 676.5 Q 1715.0 678.5 1728.0 683.5 Q 1742.0 688.5 1743.0 693.5 Q 1743.0 699.5 1731.0 708.5 Q 1720.0 716.5 1705.0 720.5 Q 1690.0 724.5 1687.0 724.5 L 1540.0 692.5 C 1511.0 686.5 1508.0 662.5 1538.0 660.5 Z" fill="lightgray"></path>
      </clipPath>
      <path clip-path="url(#make-me-a-hanzi-clip-17)" d="M 1545.0 665.5 L 1560.0 677.5 L 1670.0 697.5 L 1737.0 694.5 " fill="none" id="make-me-a-hanzi-animation-17" stroke-dasharray="326 652" stroke-linecap="round"></path>

      <clipPath id="make-me-a-hanzi-clip-18">
      <path d="M 1349.0 553.5 L 1322.0 558.5 Q 1303.0 562.5 1298.0 558.5 Q 1293.0 553.5 1295.0 548.5 Q 1297.0 542.5 1310.0 528.5 Q 1324.0 513.5 1329.0 466.5 L 1345.0 348.5 Q 1352.0 305.5 1358.0 300.5 Q 1364.0 295.5 1365.0 292.5 L 1368.0 282.5 Q 1369.0 280.5 1370.0 280.5 L 1391.0 311.5 C 1394.0 316.5 1394.0 316.5 1391.0 344.5 L 1382.0 416.5 L 1381.0 443.5 L 1371.0 524.5 C 1368.0 550.5 1368.0 550.5 1349.0 553.5 Z" fill="lightgray"></path>
      </clipPath>
      <path clip-path="url(#make-me-a-hanzi-clip-18)" d="M 1304.0 551.5 L 1336.0 532.5 L 1349.0 501.5 L 1373.0 285.5 " fill="none" id="make-me-a-hanzi-animation-18" stroke-dasharray="416 832" stroke-linecap="round"></path>

      <clipPath id="make-me-a-hanzi-clip-19">
      <path d="M 1647.0 324.5 L 1656.0 308.5 Q 1674.0 284.5 1692.0 306.5 Q 1700.0 320.5 1714.0 351.5 L 1770.0 501.5 Q 1775.0 515.5 1784.0 530.5 Q 1793.0 545.5 1794.0 550.5 Q 1796.0 555.5 1786.0 566.5 Q 1782.0 574.5 1760.0 588.5 Q 1738.0 602.5 1723.0 604.5 Q 1709.0 606.5 1673.0 597.5 L 1534.0 574.5 L 1481.0 566.5 L 1349.0 553.5 C 1319.0 550.5 1341.0 521.5 1371.0 524.5 L 1527.0 542.5 Q 1532.0 541.5 1590.0 547.5 L 1642.0 553.5 Q 1687.0 558.5 1698.0 543.5 Q 1702.0 537.5 1696.0 510.5 L 1689.0 466.5 L 1683.0 442.5 L 1673.0 402.5 L 1658.0 354.5 C 1649.0 325.5 1646.0 326.5 1647.0 324.5 Z" fill="lightgray"></path>
      </clipPath>
      <path clip-path="url(#make-me-a-hanzi-clip-19)" d="M 1357.0 551.5 L 1379.0 540.5 L 1653.0 574.5 L 1701.0 575.5 L 1726.0 566.5 L 1743.0 547.5 L 1701.0 395.5 L 1674.0 327.5 L 1675.0 315.5 " fill="none" id="make-me-a-hanzi-animation-19" stroke-dasharray="772 1544" stroke-linecap="round"></path>

      <clipPath id="make-me-a-hanzi-clip-20">
      <path d="M 1382.0 416.5 L 1396.0 412.5 Q 1406.0 409.5 1422.0 410.5 L 1453.0 415.5 L 1521.0 422.5 L 1683.0 442.5 C 1713.0 446.5 1717.0 456.5 1689.0 466.5 L 1666.0 474.5 Q 1640.0 478.5 1610.0 472.5 L 1532.0 460.5 L 1381.0 443.5 C 1351.0 440.5 1353.0 424.5 1382.0 416.5 Z" fill="lightgray"></path>
      </clipPath>
      <path clip-path="url(#make-me-a-hanzi-clip-20)" d="M 1389.0 437.5 L 1398.0 428.5 L 1427.0 429.5 L 1681.0 462.5 " fill="none" id="make-me-a-hanzi-animation-20" stroke-dasharray="426 852" stroke-linecap="round"></path>

      <clipPath id="make-me-a-hanzi-clip-21">
      <path d="M 1514.0 319.5 L 1569.0 322.5 Q 1617.0 324.5 1647.0 324.5 C 1677.0 324.5 1686.0 344.5 1658.0 354.5 L 1639.0 361.5 Q 1635.0 362.5 1614.0 364.5 L 1545.0 356.5 L 1391.0 344.5 C 1361.0 342.5 1361.0 311.5 1391.0 311.5 L 1416.0 311.5 Q 1423.0 310.5 1450.0 312.5 L 1478.0 315.5 Q 1478.0 314.5 1481.0 315.5 L 1514.0 319.5 Z" fill="lightgray"></path>
      </clipPath>
      <path clip-path="url(#make-me-a-hanzi-clip-21)" d="M 1397.0 317.5 L 1415.0 329.5 L 1650.0 348.5 " fill="none" id="make-me-a-hanzi-animation-21" stroke-dasharray="385 770" stroke-linecap="round"></path>

      <clipPath id="make-me-a-hanzi-clip-22">
      <path d="M 1493.0 228.5 L 1274.0 208.5 Q 1256.0 205.5 1223.0 203.5 L 1173.0 200.5 L 1164.0 198.5 Q 1162.0 197.5 1160.0 192.5 Q 1159.0 187.5 1165.0 181.5 Q 1173.0 171.5 1211.0 154.5 Q 1222.0 149.5 1248.0 155.5 L 1281.0 163.5 L 1350.0 172.5 L 1459.0 183.5 L 1546.0 193.5 L 1785.0 203.5 L 1855.0 199.5 Q 1912.0 199.5 1914.0 207.5 Q 1925.0 225.5 1886.0 248.5 Q 1863.0 262.5 1843.0 263.5 Q 1823.0 263.5 1791.0 255.5 Q 1784.0 255.5 1761.0 251.5 Q 1738.0 246.5 1713.0 245.5 Q 1689.0 244.5 1672.0 241.5 L 1552.0 231.5 L 1493.0 228.5 Z" fill="lightgray"></path>
      </clipPath>
      <path clip-path="url(#make-me-a-hanzi-clip-22)" d="M 1170.0 190.5 L 1225.0 177.5 L 1487.0 208.5 L 1830.0 232.5 L 1882.0 224.5 L 1905.0 214.5 " fill="none" id="make-me-a-hanzi-animation-22" stroke-dasharray="870 1740" stroke-linecap="round"></path>

      <clipPath id="make-me-a-hanzi-clip-23">
      <path d="M 1535.0 312.5 L 1514.0 319.5 C 1486.0 328.5 1481.0 330.5 1481.0 315.5 Q 1480.0 314.5 1480.0 311.5 Q 1478.0 309.5 1489.0 275.5 L 1492.0 262.5 L 1493.0 228.5 L 1494.0 143.5 Q 1487.0 -13.5 1482.0 -17.5 Q 1482.0 -24.5 1480.0 -32.5 L 1480.0 -53.5 Q 1480.0 -62.5 1486.0 -83.5 Q 1493.0 -104.5 1501.0 -112.5 Q 1513.0 -134.5 1527.0 -115.5 Q 1537.0 -96.5 1540.0 -87.5 Q 1544.0 -79.5 1545.0 -62.5 L 1546.0 140.5 L 1546.0 163.5 L 1546.0 193.5 L 1552.0 231.5 L 1553.0 257.5 Q 1553.0 264.5 1559.0 273.5 Q 1566.0 281.5 1554.0 300.5 L 1542.0 307.5 Q 1537.0 311.5 1535.0 312.5 Z" fill="lightgray"></path>
      </clipPath>
      <path clip-path="url(#make-me-a-hanzi-clip-23)" d="M 1487.0 311.5 L 1523.0 276.5 L 1514.0 -110.5 " fill="none" id="make-me-a-hanzi-animation-23" stroke-dasharray="565 1130" stroke-linecap="round"></path>

      <clipPath id="make-me-a-hanzi-clip-24">
      <path d="M 1459.0 183.5 Q 1438.0 160.5 1410.0 136.5 Q 1372.0 99.5 1346.0 80.5 Q 1320.0 60.5 1282.0 35.5 L 1222.0 -3.5 L 1160.0 -38.5 Q 1148.0 -45.5 1148.0 -49.5 Q 1147.0 -60.5 1163.0 -55.5 L 1190.0 -48.5 L 1224.0 -37.5 Q 1233.0 -37.5 1264.0 -21.5 Q 1292.0 -10.5 1320.0 6.5 Q 1390.0 45.5 1437.0 88.5 L 1494.0 143.5 C 1538.0 186.5 1492.0 218.5 1459.0 183.5 Z" fill="lightgray"></path>
      </clipPath>
      <path clip-path="url(#make-me-a-hanzi-clip-24)" d="M 1489.0 180.5 L 1393.0 84.5 L 1331.0 39.5 L 1247.0 -10.5 L 1155.0 -50.5 " fill="none" id="make-me-a-hanzi-animation-24" stroke-dasharray="538 1076" stroke-linecap="round"></path>

      <clipPath id="make-me-a-hanzi-clip-25">
      <path d="M 1546.0 140.5 L 1586.0 118.5 L 1663.0 65.5 L 1725.0 18.5 L 1796.0 -29.5 L 1834.0 -53.5 Q 1845.0 -59.5 1865.0 -56.5 Q 1886.0 -53.5 1890.0 -49.5 Q 1893.0 -41.5 1887.0 -23.5 Q 1881.0 -6.5 1860.0 14.5 Q 1839.0 34.5 1821.0 44.5 L 1782.0 68.5 Q 1761.0 81.5 1717.0 98.5 Q 1674.0 115.5 1671.0 118.5 L 1565.0 157.5 Q 1558.0 161.5 1546.0 163.5 C 1517.0 170.5 1520.0 154.5 1546.0 140.5 Z" fill="lightgray"></path>
      </clipPath>
      <path clip-path="url(#make-me-a-hanzi-clip-25)" d="M 1550.0 157.5 L 1558.0 146.5 L 1728.0 58.5 L 1882.0 -43.5 " fill="none" id="make-me-a-hanzi-animation-25" stroke-dasharray="518 1036" stroke-linecap="round"></path>

</g>
</svg>
